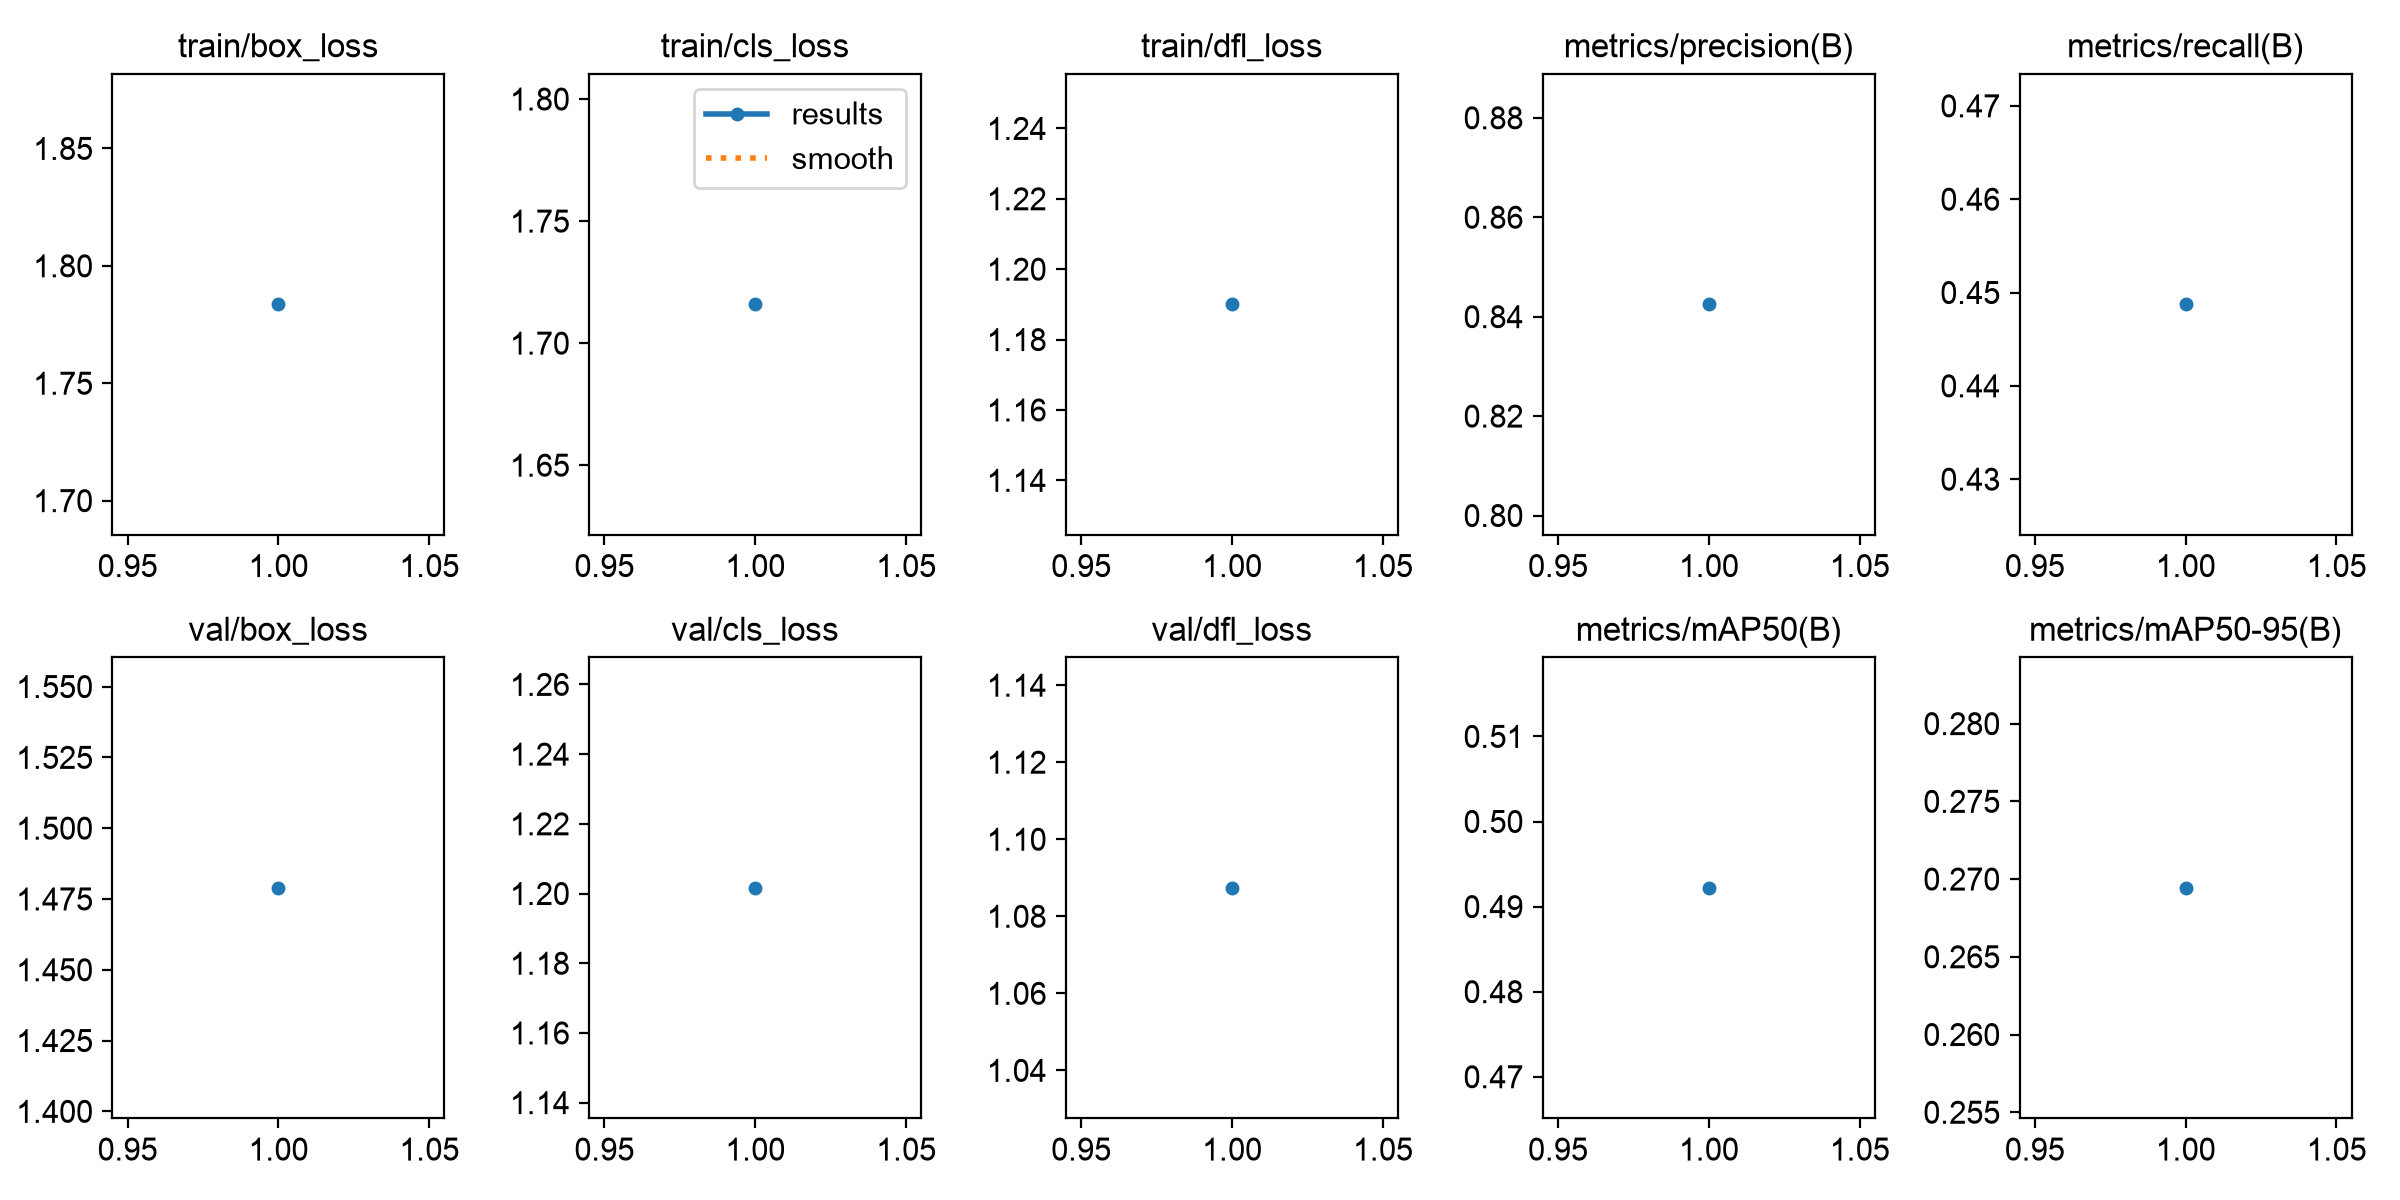

Source data for this figure (header and first rows):
epoch, time, train/box_loss, train/cls_loss, train/dfl_loss, metrics/precision(B), metrics/recall(B), metrics/mAP50(B), metrics/mAP50-95(B), val/box_loss, val/cls_loss, val/dfl_loss, lr/pg0, lr/pg1, lr/pg2
1, 974.8, 1.784, 1.716, 1.19, 0.8425, 0.4487, 0.4922, 0.2694, 1.479, 1.202, 1.087, 0.001429, 0.001429, 0.001429
